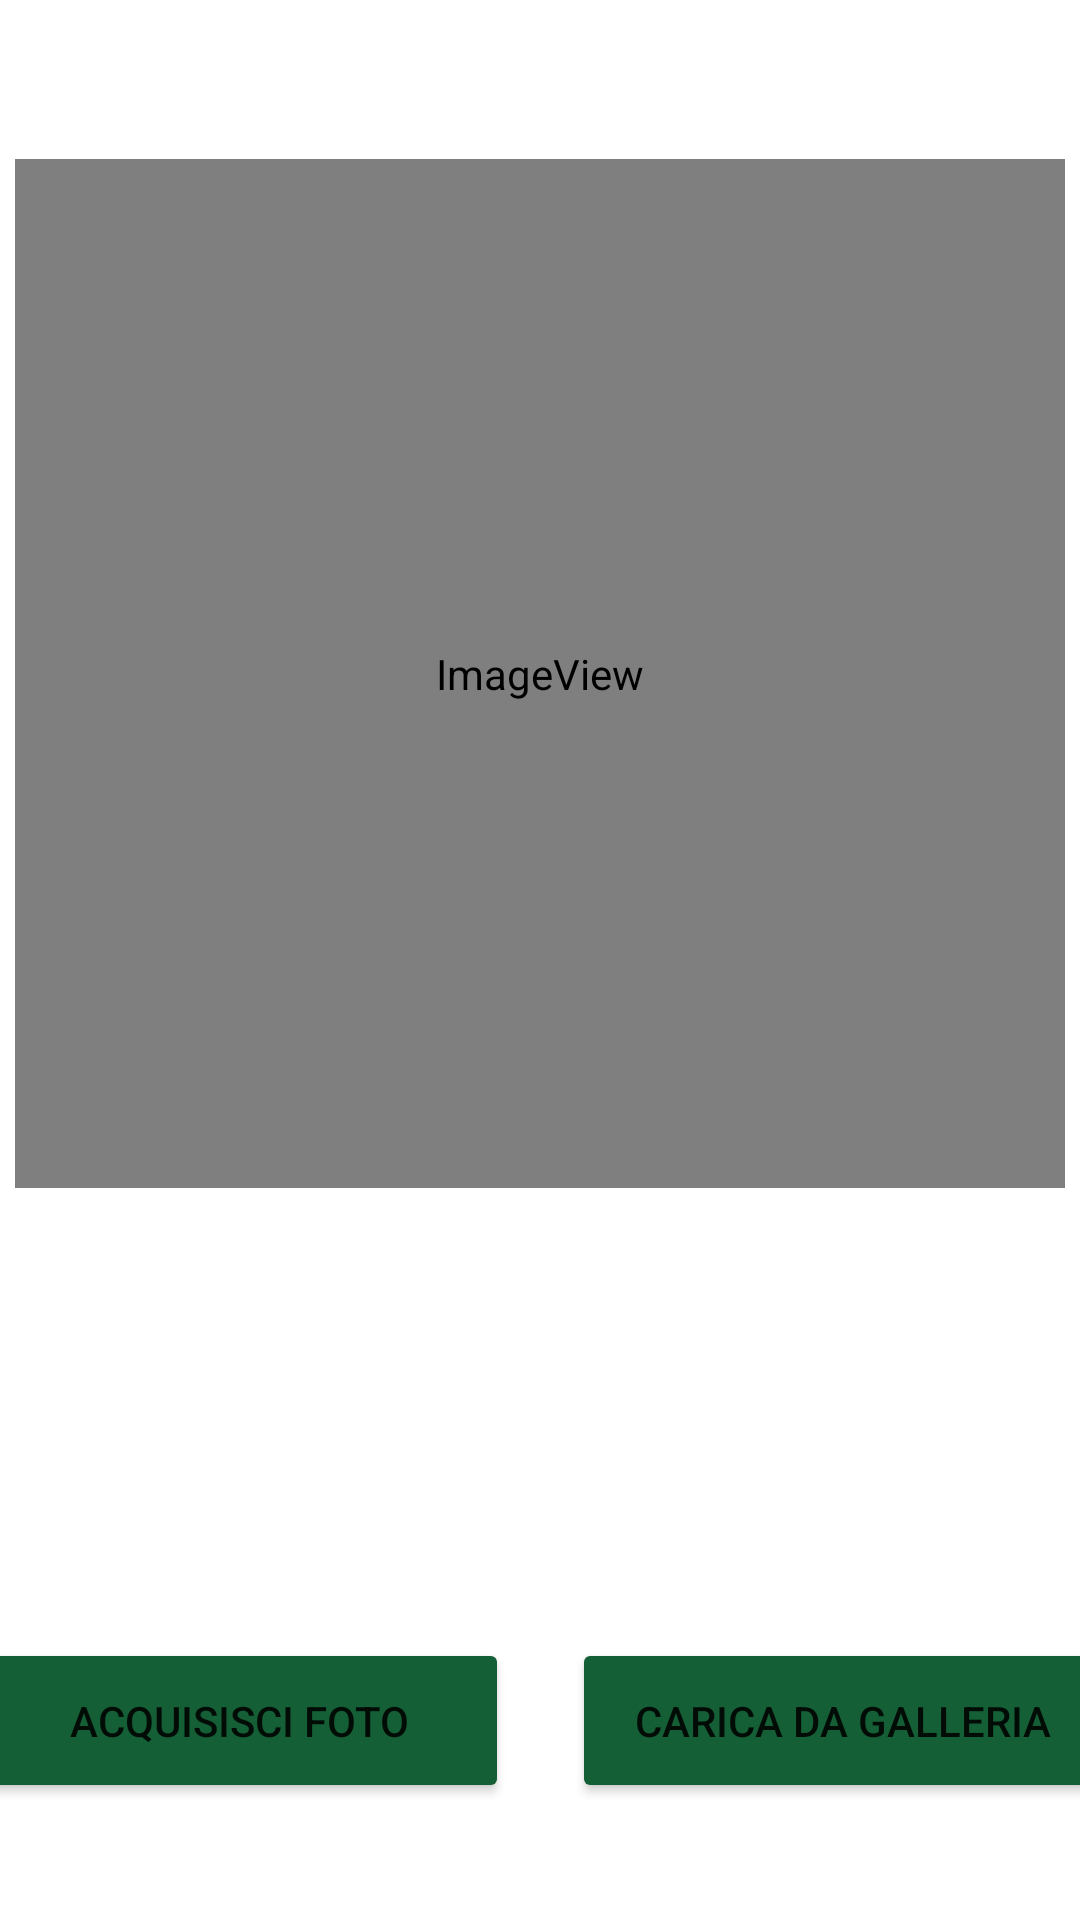

Produce the Android XML layout that renders to this screen, including the resource entries it uses.
<!-- AndroidManifest.xml: activity theme Theme.ProvaCippi.NoActionBar -->
<!-- res/layout/activity_main.xml -->
<?xml version="1.0" encoding="utf-8"?>
<androidx.constraintlayout.widget.ConstraintLayout xmlns:android="http://schemas.android.com/apk/res/android"
    xmlns:app="http://schemas.android.com/apk/res-auto"
    xmlns:tools="http://schemas.android.com/tools"
    android:id="@+id/coordinatorLayout"
    android:layout_width="match_parent"
    android:layout_height="match_parent"
    tools:context=".MainActivity">


    <Button
        android:id="@+id/cameraButton"
        android:layout_width="180dp"
        android:layout_height="55dp"
        android:layout_marginStart="35dp"
        android:layout_marginEnd="21dp"
        android:backgroundTint="#145F35"
        android:onClick="onCameraButton"
        android:text="Acquisisci Foto"
        app:icon="@android:drawable/ic_menu_camera"
        app:layout_constraintBaseline_toBaselineOf="@+id/LoadButton"
        app:layout_constraintEnd_toStartOf="@+id/LoadButton"
        app:layout_constraintStart_toStartOf="parent" />

    <Button
        android:id="@+id/LoadButton"
        android:layout_width="180dp"
        android:layout_height="55dp"
        android:layout_marginEnd="35dp"
        android:layout_marginBottom="93dp"
        android:backgroundTint="#145F35"
        android:onClick="onLoadButton"
        android:text="Carica da Galleria"
        app:layout_anchorGravity="start|center"
        app:layout_constraintBottom_toBottomOf="parent"
        app:layout_constraintEnd_toEndOf="parent"
        app:layout_constraintStart_toEndOf="@+id/cameraButton"
        app:layout_constraintTop_toBottomOf="@+id/imageView" />

    <ImageView
        android:id="@+id/imageView"
        android:layout_width="350dp"
        android:layout_height="343dp"
        android:layout_marginStart="35dp"
        android:layout_marginTop="107dp"
        android:layout_marginEnd="35dp"
        android:layout_marginBottom="150dp"
        android:adjustViewBounds="true"
        android:cropToPadding="true"
        app:layout_constraintBottom_toTopOf="@+id/LoadButton"
        app:layout_constraintEnd_toEndOf="parent"
        app:layout_constraintStart_toStartOf="parent"
        app:layout_constraintTop_toTopOf="parent"
        app:srcCompat="@mipmap/ic_launcher_guess_the_trash_round"
        tools:srcCompat="@mipmap/ic_launcher_guess_the_trash_round" />

</androidx.constraintlayout.widget.ConstraintLayout>
<!-- resources referenced by this layout -->
<resources>
  <!-- mipmap ic_launcher_guess_the_trash_round (mipmap-anydpi-v26) -->
  <?xml version="1.0" encoding="utf-8"?>
  <adaptive-icon xmlns:android="http://schemas.android.com/apk/res/android">
      <background android:drawable="@drawable/ic_launcher_guess_the_trash_background"/>
      <foreground android:drawable="@mipmap/ic_launcher_guess_the_trash_foreground"/>
  </adaptive-icon>
  <style name="Theme.ProvaCippi.NoActionBar">
          <item name="windowActionBar">false</item>
          <item name="windowNoTitle">true</item>
      </style>
</resources>
